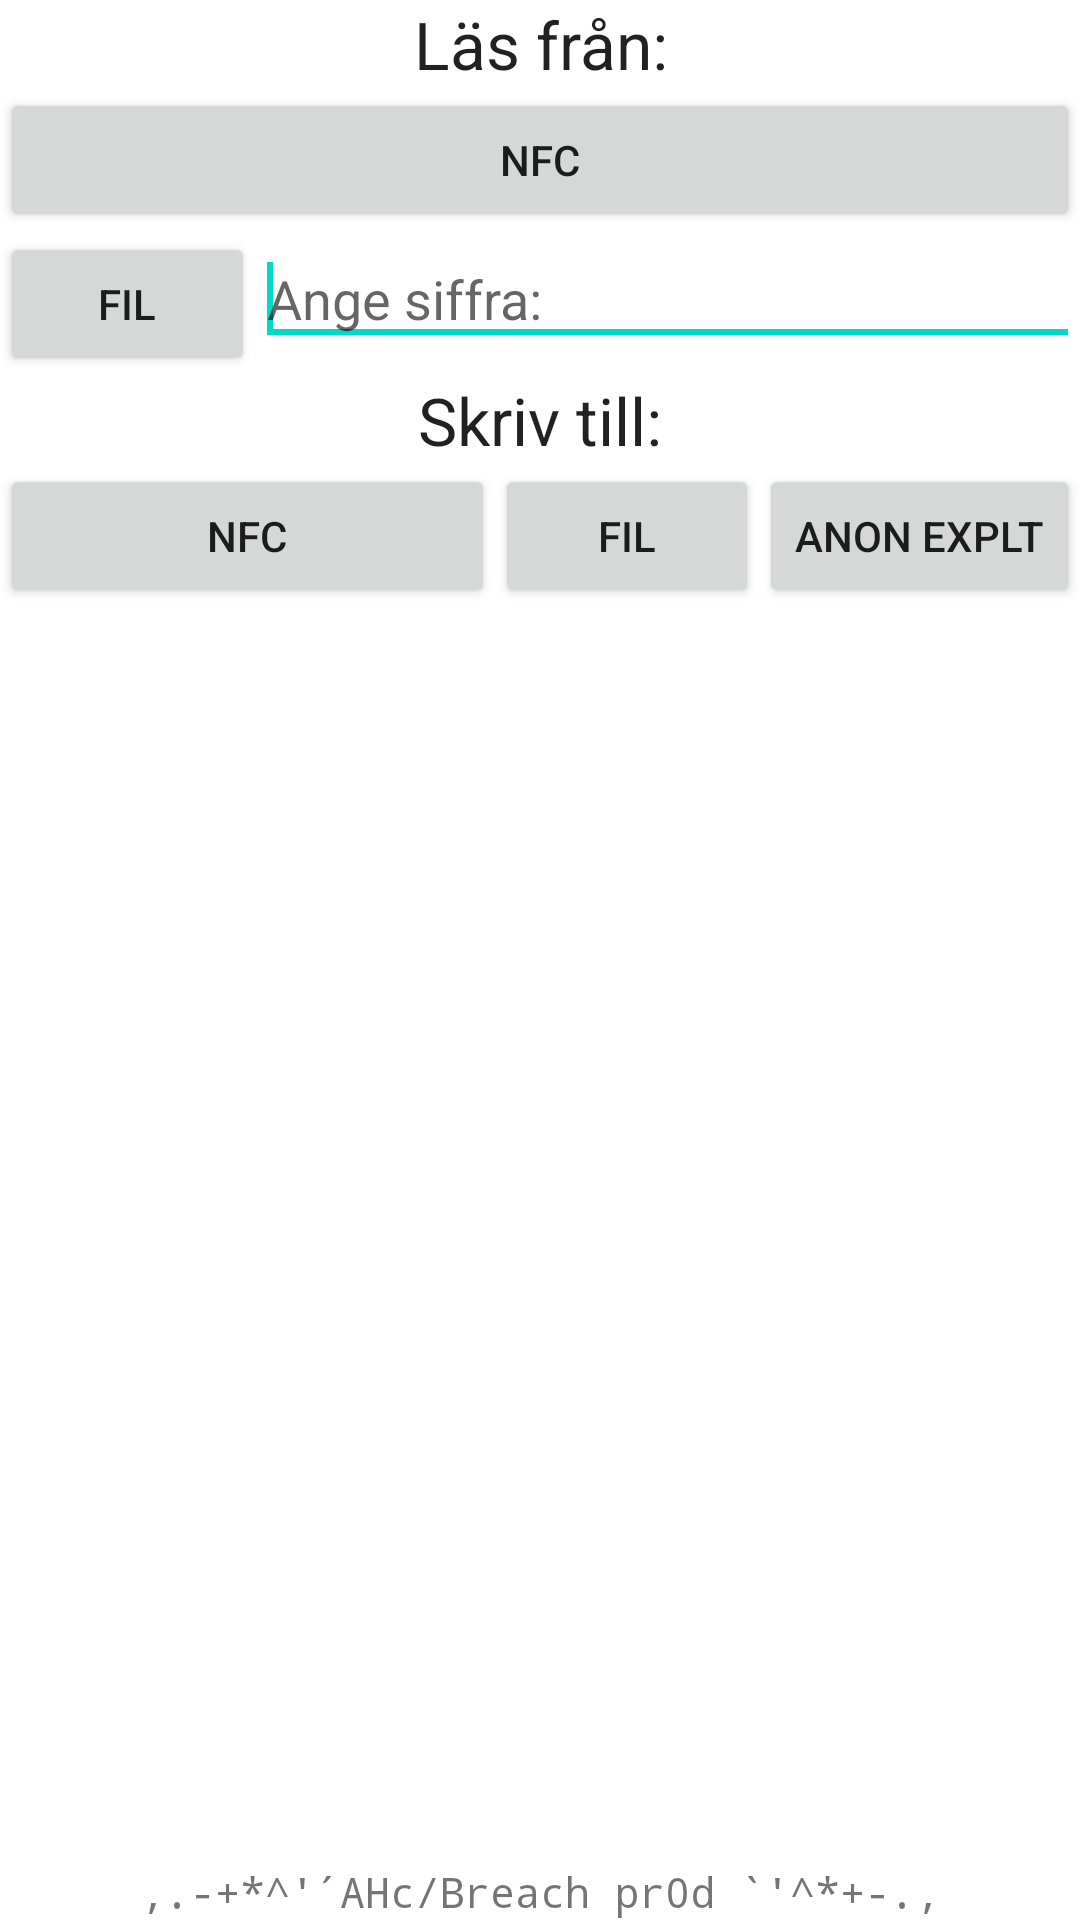

Layout XML and referenced resources for this Android screen:
<!-- AndroidManifest.xml: fallback theme Theme.MaterialComponents.DayNight.NoActionBar -->
<!-- res/layout/design2.xml -->
<?xml version="1.0" encoding="utf-8"?>
<LinearLayout xmlns:android="http://schemas.android.com/apk/res/android"
    android:layout_width="fill_parent"
    android:layout_height="fill_parent"
    android:focusable="true"
    android:focusableInTouchMode="true"
    android:orientation="vertical" >

    

    <TextView
        android:id="@+id/textView1"
        android:layout_width="fill_parent"
        android:layout_height="wrap_content"
        android:gravity="center_horizontal"
        android:text="@string/Läs"
        android:textAppearance="?android:attr/textAppearanceLarge" />

    <Button
        android:id="@+id/button1"
        android:layout_width="fill_parent"
        android:layout_height="wrap_content"
        android:onClick="readNfcAction"
        android:text="@string/StepOneNfc" />

    <GridLayout
        android:id="@+id/file"
        android:layout_width="match_parent"
        android:layout_height="wrap_content"
        android:columnCount="2"
        android:orientation="horizontal"
        android:rowCount="1" >

        <Button
            android:id="@+id/button2"
            android:layout_width="85dp"
            android:layout_gravity="left"
            android:onClick="readFileAction"
            android:text="@string/StepOneFil" />

        <AutoCompleteTextView
            android:id="@+id/filePath"
            android:layout_gravity="fill_horizontal"
            android:ems="10"
            android:hint="@string/fileName"
            android:inputType="textUri"
            android:nextFocusLeft="@id/filePath"
            android:nextFocusUp="@id/filePath" >

            <requestFocus />
        </AutoCompleteTextView>
    </GridLayout>

    <TextView
        android:id="@+id/textView2"
        android:layout_width="match_parent"
        android:layout_height="wrap_content"
        android:gravity="center_horizontal"
        android:text="@string/Skriv"
        android:textAppearance="?android:attr/textAppearanceLarge" />

    <GridLayout
        android:id="@+id/write"
        android:layout_width="match_parent"
        android:layout_height="wrap_content"
        android:columnCount="3"
        android:orientation="horizontal" >

        <Button
            android:id="@+id/writeNfc"
            android:layout_width="124dp"
            android:layout_height="wrap_content"
            android:layout_gravity="center_horizontal|fill_horizontal"
            android:onClick="writeNfcAction"
            android:text="@string/StepTwoNfc" />

        <Button
            android:id="@+id/writeFile"
            android:layout_width="wrap_content"
            android:layout_height="wrap_content"
            android:onClick="writeFileAction"
            android:text="@string/StepTwoFil" />

        <Button
            android:id="@+id/anonExploit"
            android:layout_width="wrap_content"
            android:layout_height="wrap_content"
            android:onClick="anonymousExploitAction"
            android:text="@string/anonExp" />
    </GridLayout>

    <ScrollView
        android:id="@+id/scrollView"
        android:layout_width="fill_parent"
        android:layout_height="0dip"
        android:layout_weight="0.18" >

        <TextView
            android:id="@+id/statusBox"
            android:layout_width="wrap_content"
            android:layout_height="wrap_content"
            android:focusableInTouchMode="true"
            android:text="@string/statusBox"
            android:textSize="@dimen/sSize"
            android:typeface="monospace" />
    </ScrollView>

    <TextView
        android:id="@+id/textView3"
        android:layout_width="match_parent"
        android:layout_height="wrap_content"
        android:layout_gravity="bottom"
        android:gravity="center_horizontal"
        android:text="@string/credz"
        android:textAppearance="?android:attr/textAppearanceSmall"
        android:typeface="monospace" />

</LinearLayout>
<!-- resources referenced by this layout -->
<resources>
  <dimen name="sSize">5pt</dimen>
  <string name="Skriv">Skriv till:</string>
  <string name="StepOneFil">Fil</string>
  <string name="StepOneNfc">NFC</string>
  <string name="StepTwoFil">Fil</string>
  <string name="StepTwoNfc">NFC</string>
  <string name="anonExp">Anon explt</string>
  <string name="credz">,.-+*^\'´AHc/Breach pr0d `\'^*+-.,</string>
  <string name="fileName">Ange siffra: </string>
  <string name="statusBox" />
</resources>
